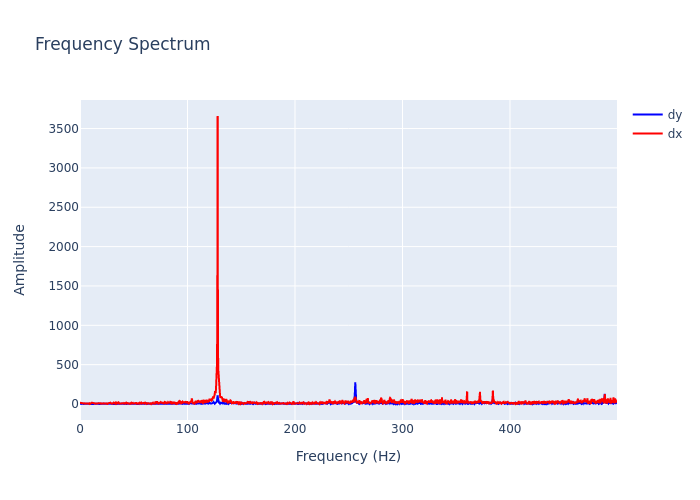

Values plotted in this chart, from the file beside it:
, frequency, dx, dy
0, 0.0, 16.64, 4.011
1, 0.2999, 15.83, 1.442
2, 0.5997, 15.27, 2.048
3, 0.8996, 13.44, 1.129
4, 1.199, 8.958, 0.7892
5, 1.499, 12.8, 1.463
6, 1.799, 10.85, 2.751
7, 2.099, 4.817, 0.8278
8, 2.399, 3.72, 2.638
9, 2.699, 3.337, 1.977
10, 2.999, 5.878, 1.512
11, 3.298, 4.013, 3.478
12, 3.598, 8.011, 1.218
13, 3.898, 6.049, 2.929
14, 4.198, 5.934, 1.32
15, 4.498, 8.322, 3.643
16, 4.798, 6.301, 3.998
17, 5.097, 6.716, 5.011
18, 5.397, 6.324, 1.73
19, 5.697, 3.273, 3.19
20, 5.997, 4.004, 2.062
21, 6.297, 4.939, 3.1
22, 6.597, 6.586, 3.192
23, 6.897, 7.725, 3.866
24, 7.196, 5.027, 5.447
25, 7.496, 3.457, 4.198
26, 7.796, 1.786, 2.915
27, 8.096, 5.381, 2.319
28, 8.396, 3.291, 2.206
29, 8.696, 8.114, 1.426
30, 8.996, 4.238, 0.7149
31, 9.295, 0.7578, 2.686
32, 9.595, 6.765, 1.783
33, 9.895, 8.083, 0.499
34, 10.19, 11.18, 2.821
35, 10.49, 10.17, 2.179
36, 10.79, 16.62, 1.35
37, 11.09, 16.63, 1.39
38, 11.39, 15, 0.9
39, 11.69, 21.55, 2.486
40, 11.99, 17.14, 2.495
41, 12.29, 10.48, 1.364
42, 12.59, 10.14, 0.2784
43, 12.89, 10.08, 1.519
44, 13.19, 12.21, 2.24
45, 13.49, 4.31, 1.001
46, 13.79, 2.882, 2.055
47, 14.09, 5.083, 2.334
48, 14.39, 4.469, 4.25
49, 14.69, 3.951, 3.365
50, 14.99, 7.28, 1.826
51, 15.29, 7.233, 2.007
52, 15.59, 9.512, 1.143
53, 15.89, 10.7, 1.695
54, 16.19, 10.41, 0.8555
55, 16.49, 9.926, 2.785
56, 16.79, 14.97, 1.27
57, 17.09, 12.47, 2.558
58, 17.39, 12.7, 5.245
59, 17.69, 10.13, 1.412
... 1,607 more rows
